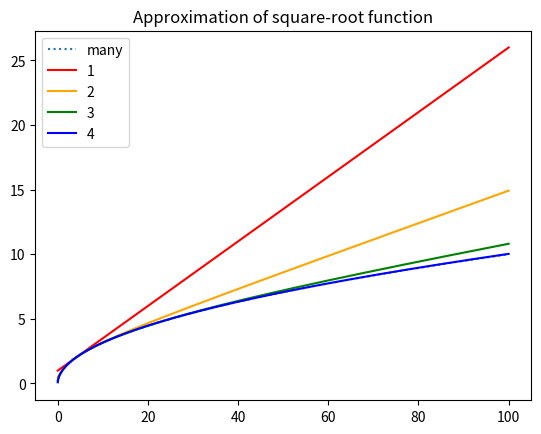

Recreate this plot in Python.
import numpy as np
import matplotlib.pyplot as plt

x = np.linspace(1e-6, 100, 1000)

appr_sqrt = lambda x, x_prev: (x_prev + x/x_prev)/2

def approximate_root_many(x, n):
    # iterate approximation n times
    # if n = -1 make many approximations until they converge
    # convergence criteria: |x_k - x_k-1| < 10^-6

    x_prev = x/2

    if n == -1:
        conv = False
        while not conv:
            x_next = appr_sqrt(x, x_prev)
            if np.abs(x_next - x_prev) < 1e-6:
                conv = True
            x_prev = x_next
    
    else:
        for i in range(n):
            x_next = appr_sqrt(x, x_prev)
            if np.abs(x_next - x_prev) < 1e-6:
                conv = True
            x_prev = x_next
    
    return x_prev

# y_ref : reference
y_ref = np.sqrt(x)

# y_m : many iterations
y_m = np.linspace(0, 0, num=0)

for v in x:
    y_m = np.append(y_m, approximate_root_many(float(v), -1))

# y_1 : one iteration
y_1 = np.linspace(0, 0, num=0)

for v in x:
    y_1 = np.append(y_1, approximate_root_many(float(v), 1))

# y_2 : two iterations
y_2 = np.linspace(0, 0, num=0)

for v in x:
    y_2 = np.append(y_2, approximate_root_many(float(v), 2))

# y_3 : three iterations
y_3 = np.linspace(0, 0, num=0)

for v in x:
    y_3 = np.append(y_3, approximate_root_many(float(v), 3))

# y_4 : four iterations
y_4 = np.linspace(0, 0, num=0)

for v in x:
    y_4 = np.append(y_4, approximate_root_many(float(v), 4))


plt.plot(x, y_m, linestyle='dotted')
plt.plot(x, y_1, color='red')
plt.plot(x, y_2, color='orange')
plt.plot(x, y_3, color='green')
plt.plot(x, y_4, color='blue')

plt.legend(['many', '1', '2', '3', '4'])
plt.title('Approximation of square-root function')
plt.show()

plt.savefig('root-approximation')